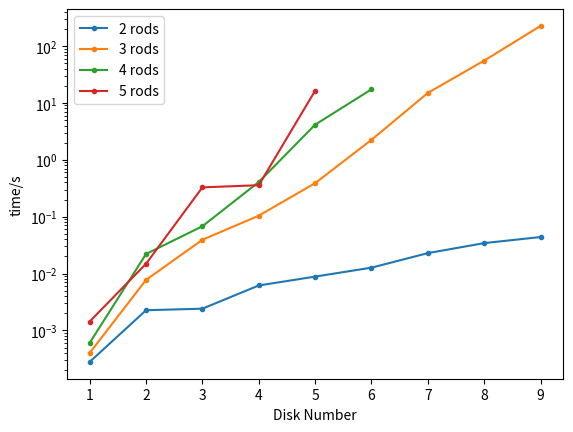

Write Python code to recreate this figure.
import matplotlib.pyplot as plt
import numpy as np

# 2rods
r2 = [0.0002789497375488281,
 0.002262115478515625,
 0.002407073974609375,
 0.006161928176879883,
 0.008827924728393555,
 0.012681007385253906,
 0.022829055786132812,
 0.03426218032836914,
 0.04378986358642578]

 # 3rods
r3 = [0.0004010200500488281,
  0.00772404670715332,
  0.039177894592285156,
  0.10394096374511719,
  0.38779401779174805,
  2.2418110370635986,
  14.980384111404419,
  55.44612193107605,
  225.58483600616455
 ]

 # 4rods
r4 = [0.0006020069122314453,
  0.022063016891479492,
  0.06779789924621582,
  0.4062821865081787,
  4.137807130813599,
  17.337783098220825
  ]

# 5 rods
r5 = [0.001432180404663086,
0.014850139617919922,
0.32713794708251953,
0.3571019172668457,
16.378541946411133]

plt.plot(range(1,10), r2, '.-', label='2 rods')
plt.plot(range(1,10), r3, '.-', label='3 rods')
plt.plot(range(1,7), r4, '.-', label='4 rods')
plt.plot(range(1,6), r5, '.-', label='5 rods')
plt.ylabel('time/s')
plt.xlabel('Disk Number')
plt.yscale('log')
plt.legend(loc = 'upper left')
plt.show()